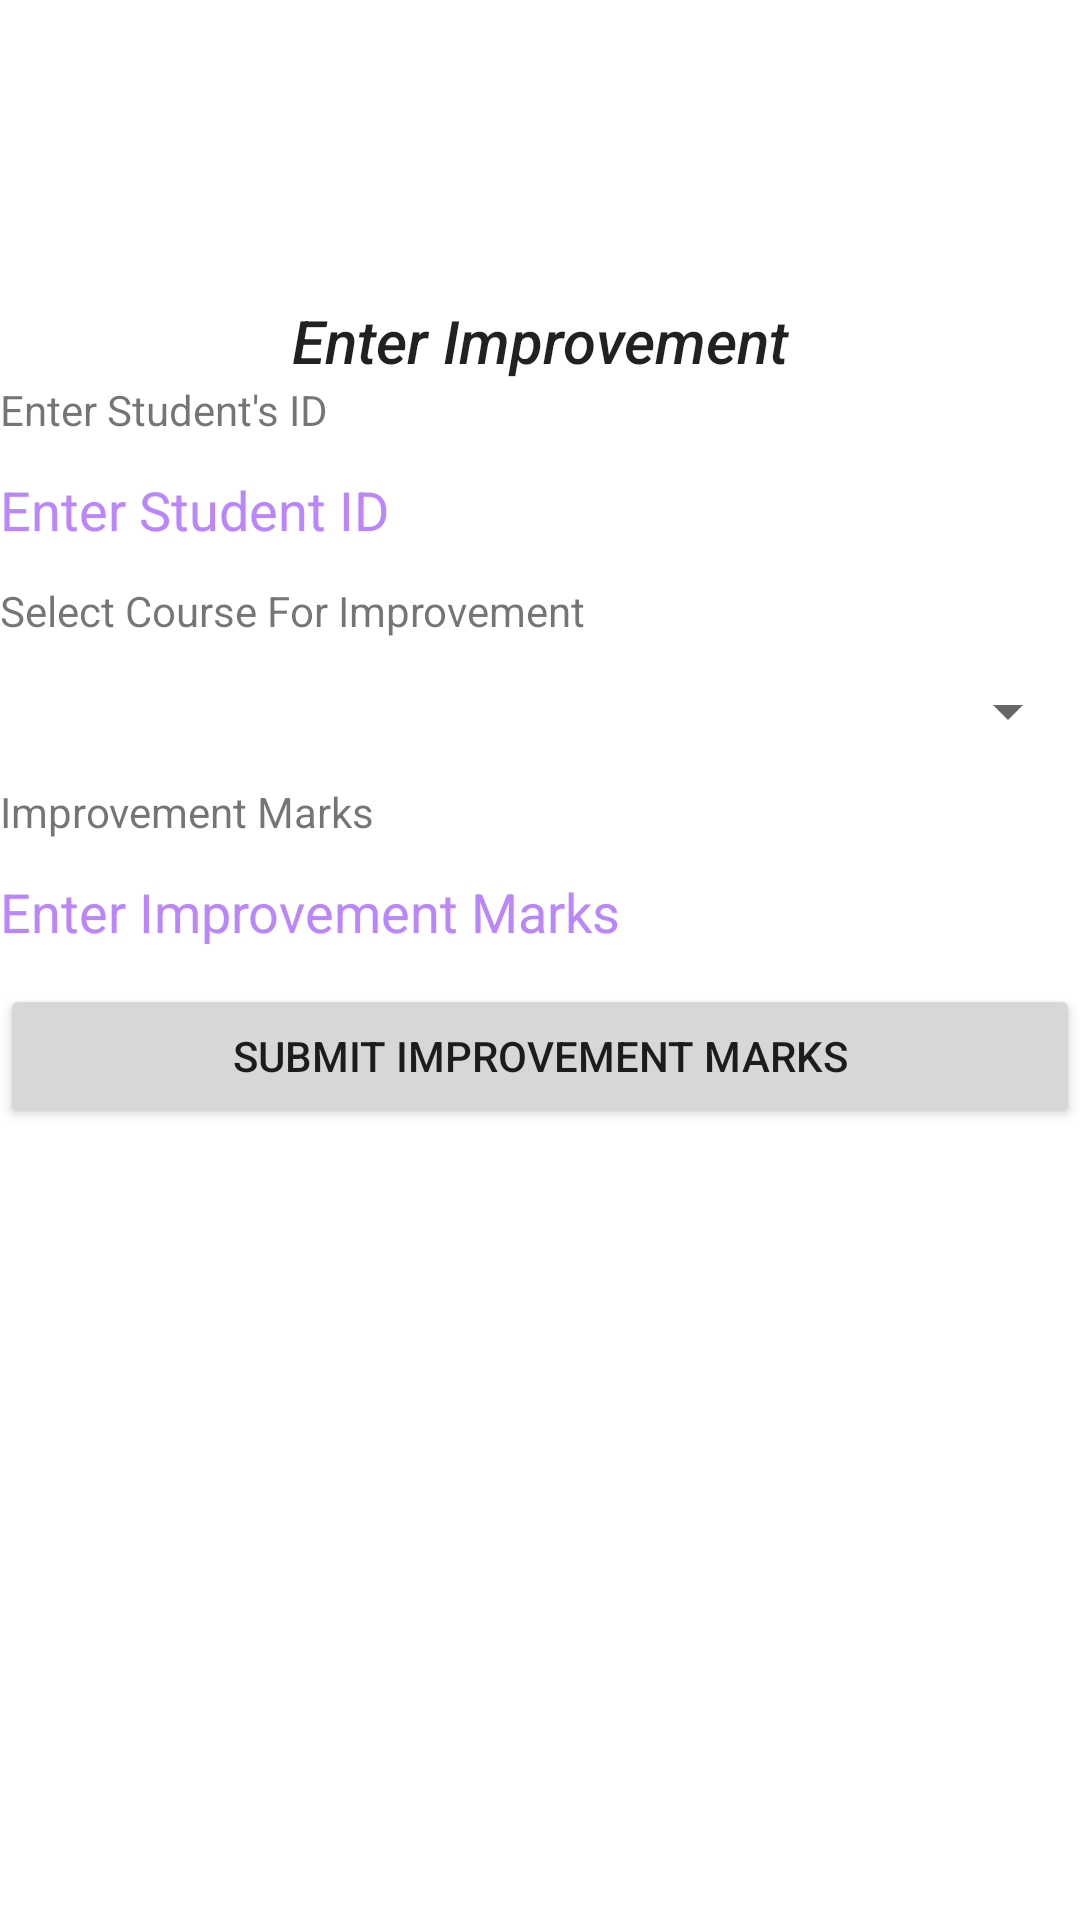

Reconstruct the res/layout file that produces this screen, plus the resources it refers to.
<!-- AndroidManifest.xml: application theme Theme.RootulAssignment2 -->
<!-- res/layout/fragment_enter_improvement.xml -->
<?xml version="1.0" encoding="utf-8"?>
<FrameLayout xmlns:android="http://schemas.android.com/apk/res/android"
    xmlns:tools="http://schemas.android.com/tools"
    android:layout_width="match_parent"
    android:layout_height="match_parent"
    tools:context=".EnterImprovement">

    <LinearLayout
        android:layout_width="match_parent"
        android:layout_height="match_parent"
        android:orientation="vertical">

        <TextView
            android:id="@+id/txtEnterImprovemet"
            android:layout_width="match_parent"
            android:layout_height="wrap_content"
            android:layout_marginTop="100dp"
            android:gravity="center_horizontal"
            android:text="@string/enter_improvement"
            android:textAppearance="@style/TextAppearance.AppCompat.Body2"
            android:textSize="20sp"
            android:textStyle="italic" />

        <TextView
            android:id="@+id/txtStudentId"
            android:layout_width="match_parent"
            android:layout_height="wrap_content"
            android:text="@string/enter_student_s_id" />

        <EditText
            android:id="@+id/Student_ID2"
            android:layout_width="match_parent"
            android:layout_height="wrap_content"
            android:background="@drawable/border"
            android:ems="10"
            android:hint="@string/enter_student_id"
            android:importantForAutofill="no"
            android:inputType="textPersonName"
            android:minHeight="48dp"
            android:textColor="@color/black"
            android:textColorHint="@color/purple_200" />

        <TextView
            android:id="@+id/txtChooseCourse"
            android:layout_width="match_parent"
            android:layout_height="wrap_content"
            android:text="@string/select_course_for_improvement" />

        <Spinner
            android:id="@+id/spinner"
            android:layout_width="match_parent"
            android:layout_height="wrap_content"
            android:minHeight="48dp"
            tools:ignore="SpeakableTextPresentCheck" />

        <TextView
            android:id="@+id/txtImprovementMarks"
            android:layout_width="match_parent"
            android:layout_height="wrap_content"
            android:text="@string/improvement_marks" />

        <EditText
            android:id="@+id/Improvement_Marks"
            android:layout_width="match_parent"
            android:layout_height="wrap_content"
            android:background="@drawable/border"
            android:ems="10"
            android:hint="@string/enter_improvement_marks"
            android:importantForAutofill="no"
            android:inputType="textPersonName"
            android:minHeight="48dp"
            android:textColor="@color/black"
            android:textColorHint="@color/purple_200" />

        <Button
            android:id="@+id/submitImprovementButton"
            android:layout_width="match_parent"
            android:layout_height="wrap_content"
            android:text="Submit Improvement Marks" />
    </LinearLayout>
</FrameLayout>
<!-- resources referenced by this layout -->
<resources>
  <!-- drawable border (drawable-v24) -->
  <?xml version="1.0" encoding="utf-8"?>
  <shape
      xmlns:android="http://schemas.android.com/apk/res/android"
      android:shape="rectangle">
      <solid
          android:color="@android:color/white"/>
      <corners
          android:bottomRightRadius="12dp"
          android:bottomLeftRadius="12dp"
          android:topLeftRadius="12dp"
          android:topRightRadius="12dp"/>
      <stroke
          android:color="#0000"
          android:width="2dp"/>
  </shape>
  <string name="enter_improvement">Enter Improvement</string>
  <string name="enter_improvement_marks">Enter Improvement Marks</string>
  <string name="enter_student_id">Enter Student ID</string>
  <string name="enter_student_s_id">Enter Student\'s ID</string>
  <string name="improvement_marks">Improvement Marks</string>
  <string name="select_course_for_improvement">Select Course For Improvement</string>
  <style name="Theme.RootulAssignment2" parent="Theme.MaterialComponents.DayNight.DarkActionBar">
          
          <item name="colorPrimary">@color/purple_500</item>
          <item name="colorPrimaryVariant">@color/purple_700</item>
          <item name="colorOnPrimary">@color/white</item>
          
          <item name="colorSecondary">@color/teal_200</item>
          <item name="colorSecondaryVariant">@color/teal_700</item>
          <item name="colorOnSecondary">@color/black</item>
          
          <item name="android:statusBarColor">?attr/colorPrimaryVariant</item>
          
      </style>
  <!-- not gathered from this repository: default colours our renderer supplied (Android Studio template values) -->
  <color name="purple_200">#FFBB86FC</color>
  <color name="purple_500">#FF6200EE</color>
  <color name="purple_700">#FF3700B3</color>
  <color name="teal_200">#FF03DAC5</color>
  <color name="teal_700">#FF018786</color>
  <color name="black">#FF000000</color>
  <color name="white">#FFFFFFFF</color>
</resources>
